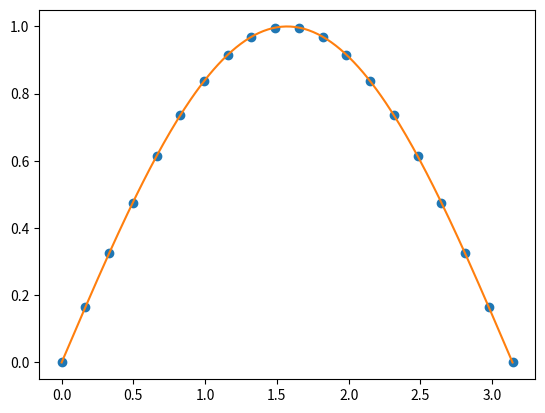

Reproduce this figure in Python.
#!/usr/bin/env python3
# -*- coding: utf-8 -*-
"""
Created on Mon Oct 10 10:18:32 2022

@author: IreneCelestino
"""

import random
import time
import matplotlib.pyplot as plt
import numpy as np


N = int(1e6)
lambda_gamma = 0.1  # mm
THICKNESS = 0.2  # mm



def eff_simple(num_events):
    t0 = time.time()

    num_abs = 0.
    z_array = []
    
    for i in range(num_events):
        length = random.expovariate(1./lambda_gamma)
        z_array.append(length)
        if length < THICKNESS:
            num_abs += 1.
    
    quantum_efficiency = num_abs/num_events
    print(f'Eff quant :  {quantum_efficiency}')
    elapsed_time = time.time() - t0
    
    print(f'Elapsed time 1 : {elapsed_time} s')
    
    #plt.hist(z_array, bins = 100)
    return  quantum_efficiency



def eff_vectorized(num_events):
    t0 = time.time()
    abs_z = np.random.exponential(lambda_gamma, size = num_events)
    abs_z = abs_z[abs_z <= THICKNESS]  # questa è una maschera
    quantum_efficiency = len(abs_z)/num_events
    print(f'Eff quant :  {quantum_efficiency}')
    
    elapsed_time = time.time() - t0
    print(f'Elapsed time 2 : {elapsed_time} s')
    
    
    return quantum_efficiency
    
def example_mask():
    print('\nESEMPIO: Maschera\n')
    a = np.random.uniform(size = 10)
    print(a)
    mask = a > 0.5  # maschera è array booleano di True e False
    print(mask)
    print(mask.sum())
    print(a[mask])
    

quantum_efficiency = eff_simple(N)
quantum_efficiency = eff_vectorized(N)
example_mask()
#plt.show()


# =============================================================================
# APPUNTI ASSEGNAMENTO
# =============================================================================
from scipy.interpolate import InterpolatedUnivariateSpline


class ProbabilityDensityFunction(InterpolatedUnivariateSpline):
    def __init__(self, x, y):
        """Constructor
        x e y sono una griglia di punti, dove y = f(x)
        lei deve interpolare: associare y a x diversi da input
        Restituisce la funzione f(x) che interpola la relazione y=f(x)
        """
        super().__init__(x,y)
# ha creato la spline = polinomio di grado k (in genere 3) che interpola
# ora bisogna normalizzare la funzione usando il metodo integral delle spline
"""
vediamo come generare numeri random con questa pdf

data pdf f(x), si chiama F(x) la cumulative function (cdf)
l'inversa della cdf è la ppf (percentual point function):
    se q è distribuito uniformemente in [0,1] => F^-1(q) è distrubuito con f(x)
    generiamo array di numeri random tra 0 e 1, applichiamo la ppf e array 
    è distribuito con f(x)
"""

if __name__ == '__main__':
    x = np.linspace(0., np.pi, 20)
    y = np.sin(x)
    f = ProbabilityDensityFunction(x, y)
    
    plt.plot(x, y, 'o')
    _x = np.linspace(0., np.pi, 200)
    plt.plot(_x, f(_x))
    plt.show()


